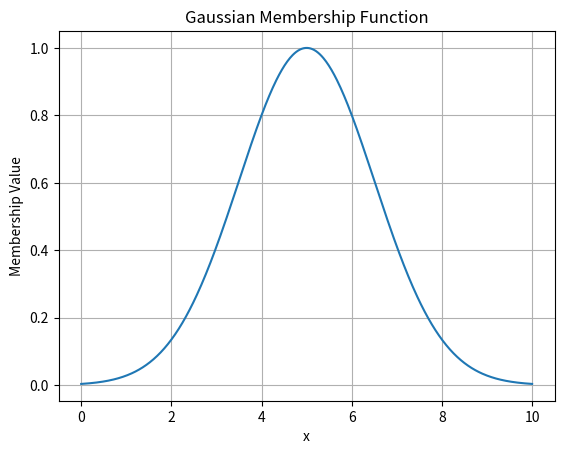

Here is the Python script that generated this plot:
import numpy as np
import matplotlib.pyplot as plt

# Define Gaussian membership function
def gaussian(x, sigma, c):
    return np.exp(-((x - c)**2) / (2 * sigma**2))

# Universe
x = np.linspace(0, 10, 500)

# Parameters
sigma = 1.5
c = 5

# Membership values
y = gaussian(x, sigma, c)

# Plot
plt.figure()
plt.plot(x, y)
plt.title("Gaussian Membership Function")
plt.xlabel("x")
plt.ylabel("Membership Value")
plt.grid()
plt.show()
